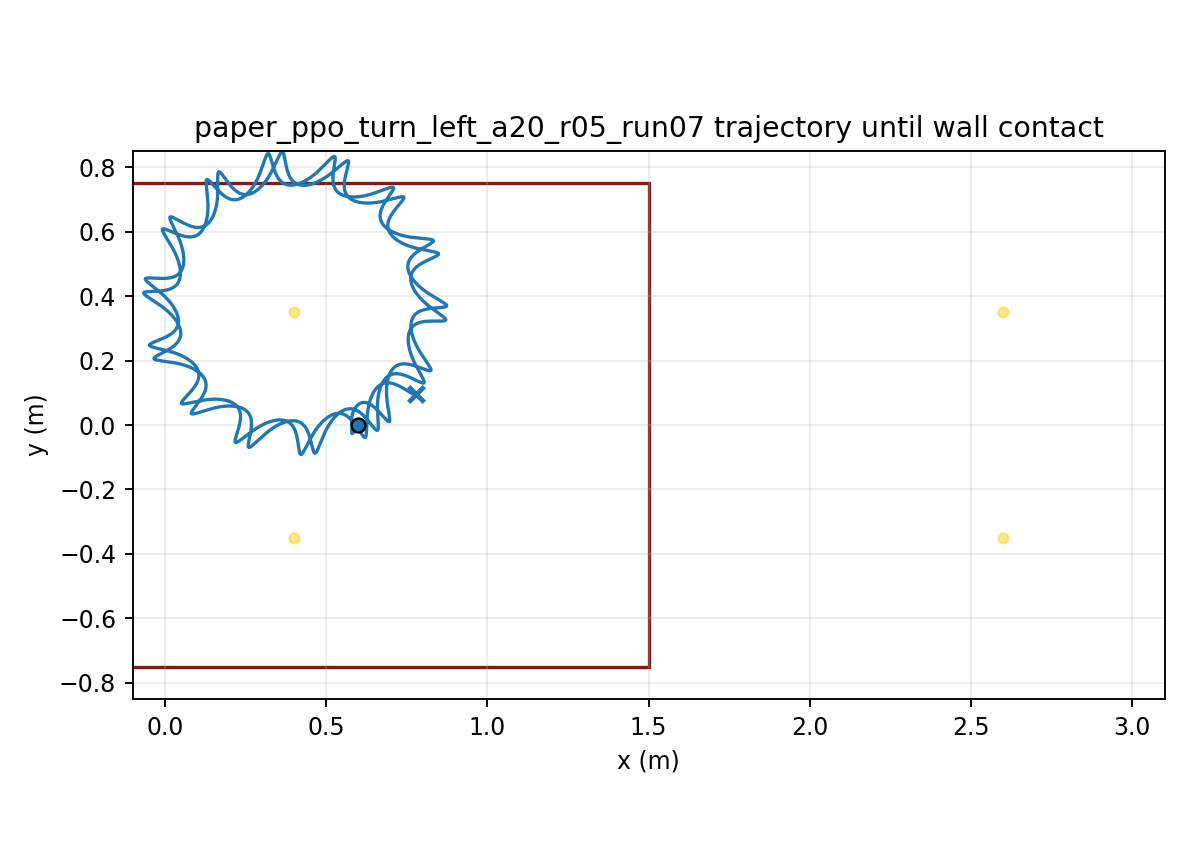

The data file committed next to this chart (first rows):
time, x, y, yaw
1.000000000000000021e-03, 5.999999985212557396e-01, -7.305941581048358557e-06, 1.206911535288449652e-04
2.000000000000000042e-03, 5.999999771166896201e-01, -2.907946271418770934e-05, 4.791098425593485945e-04
3.000000000000000062e-03, 5.999998944541906631e-01, -6.494076052815378475e-05, 1.069970408705120911e-03
4.000000000000000083e-03, 5.999996802508088534e-01, -1.145303607963388259e-04, 1.888240853164332815e-03
5.000000000000000104e-03, 5.999992401442197920e-01, -1.774821688516059481e-04, 2.929128981423917422e-03
6.000000000000000125e-03, 5.999984579918028471e-01, -2.534244983171674015e-04, 4.188067979245937988e-03
7.000000000000000146e-03, 5.999971981056440029e-01, -3.419810443810455958e-04, 5.660701649961520122e-03
8.000000000000000167e-03, 5.999953074120221164e-01, -4.427718034595296004e-04, 7.342869528099102774e-03
9.000000000000001055e-03, 5.999926175260507089e-01, -5.554139420864134813e-04, 9.230592064653786802e-03
1.000000000000000194e-02, 5.999889467323712422e-01, -6.795226196220083281e-04, 1.132005605449619770e-02
1.100000000000000283e-02, 5.999841018623078837e-01, -8.147117726141073213e-04, 1.360760044531245626e-02
1.200000000000000372e-02, 5.999778800560741088e-01, -9.605948745012860002e-04, 1.608970262759412684e-02
1.300000000000000461e-02, 5.999700703947138392e-01, -1.116785694531663431e-03, 1.876296525233055873e-02
1.400000000000000550e-02, 5.999604554484411212e-01, -1.282899000522419453e-03, 2.162410374402415694e-02
1.500000000000000638e-02, 5.999488129082990451e-01, -1.458550993072682544e-03, 2.466993550590575179e-02
1.600000000000000727e-02, 5.999349169597784082e-01, -1.643359870580174409e-03, 2.789736934571446919e-02
1.700000000000000816e-02, 5.999185395047715863e-01, -1.836946411361672915e-03, 3.130339546868411704e-02
1.800000000000000905e-02, 5.998994512875819307e-01, -2.038934528693137072e-03, 3.488507660963385826e-02
1.900000000000000994e-02, 5.998774229653255352e-01, -2.248951742655380670e-03, 3.863954003763625522e-02
2.000000000000001082e-02, 5.998522260742525924e-01, -2.466629633222028328e-03, 4.256397041504301343e-02
2.100000000000001171e-02, 5.998236339048990118e-01, -2.691604265492086867e-03, 4.665560348226294868e-02
2.200000000000001260e-02, 5.997914222904610071e-01, -2.923516588245078651e-03, 5.091172053133013325e-02
2.300000000000001349e-02, 5.997553703130393821e-01, -3.162012806862957159e-03, 5.532964362484489584e-02
2.400000000000001438e-02, 5.997152609325582251e-01, -3.406744731541899718e-03, 5.990673151215836906e-02
2.500000000000001527e-02, 5.996708815432332251e-01, -3.657370101606993718e-03, 6.464037619152455949e-02
2.600000000000001615e-02, 5.996220244624693718e-01, -3.913552886645965678e-03, 6.952800006517395603e-02
2.700000000000001704e-02, 5.995684873570039652e-01, -4.174963565096001528e-03, 7.456705363367857609e-02
2.800000000000001793e-02, 5.995100736109978401e-01, -4.441279380847595881e-03, 7.975501367639320494e-02
2.900000000000001882e-02, 5.994465926406231659e-01, -4.712184578372358157e-03, 8.508938186599306064e-02
3.000000000000001971e-02, 5.993778601595057820e-01, -4.987370616836794834e-03, 9.056768376701883339e-02
3.100000000000002059e-02, 5.993036983991698596e-01, -5.266536363629947815e-03, 9.618746817073528521e-02
3.200000000000002148e-02, 5.992239362883987619e-01, -5.549388267709010059e-03, 1.019463067213741275e-01
3.300000000000002237e-02, 5.991384161940565001e-01, -5.835640185726742590e-03, 1.078416040364838652e-01
3.400000000000002326e-02, 5.990469977055574713e-01, -6.125015725758520269e-03, 1.138702698416620140e-01
3.500000000000002415e-02, 5.989495597192183718e-01, -6.417247964569494645e-03, 1.200291171629325609e-01
3.600000000000002504e-02, 5.988459924111455557e-01, -6.712081560013238857e-03, 1.263149719329910436e-01
3.700000000000002592e-02, 5.987361984889679745e-01, -7.009272386794829224e-03, 1.327246764200948614e-01
3.800000000000002681e-02, 5.986200930703149403e-01, -7.308587604645366831e-03, 1.392550927558332263e-01
3.900000000000002770e-02, 5.984976034998342742e-01, -7.609805680380943294e-03, 1.459031065093666923e-01
4.000000000000002859e-02, 5.983686691106320232e-01, -7.912716365906569127e-03, 1.526656302615817529e-01
4.100000000000002948e-02, 5.982332409358236402e-01, -8.217120634392227618e-03, 1.595396071382950975e-01
4.200000000000003036e-02, 5.980912813756918966e-01, -8.522830576990991780e-03, 1.665220142670879033e-01
4.300000000000003125e-02, 5.979427638257300837e-01, -8.829669262588102363e-03, 1.736098661274986521e-01
4.400000000000003214e-02, 5.977876722706232382e-01, -9.137470563164773463e-03, 1.808002177691155621e-01
4.500000000000003303e-02, 5.976260008489884257e-01, -9.446078947430436301e-03, 1.880901678765619089e-01
4.600000000000003392e-02, 5.974577533934587459e-01, -9.755349245423372562e-03, 1.954768616644488033e-01
4.700000000000003481e-02, 5.972829429504484811e-01, -1.006514638680444662e-02, 2.029574935890771648e-01
4.800000000000003569e-02, 5.971015912836992179e-01, -1.037534511556942318e-02, 2.105293098670102947e-01
4.900000000000003658e-02, 5.969137581221557465e-01, -1.068580892348930389e-02, 2.181889941985816483e-01
5.000000000000003747e-02, 5.967195328914023378e-01, -1.099640337397150835e-02, 2.259323654384750302e-01
5.100000000000003836e-02, 5.965190407655790450e-01, -1.130699023599573971e-02, 2.337552047904774277e-01
5.200000000000003925e-02, 5.963124158053396684e-01, -1.161744973980033402e-02, 2.416533646291224302e-01
5.300000000000004013e-02, 5.960998053066086655e-01, -1.192767498589858421e-02, 2.496227743821292921e-01
5.400000000000004102e-02, 5.958813687585550189e-01, -1.223757139599845889e-02, 2.576594459920339975e-01
5.500000000000004191e-02, 5.956572767787444711e-01, -1.254705613534529141e-02, 2.657594789488145204e-01
5.600000000000004280e-02, 5.954277100336538009e-01, -1.285605751271579056e-02, 2.739190648898301439e-01
5.700000000000004369e-02, 5.951928581522196726e-01, -1.316451436398208275e-02, 2.821344917673350716e-01
5.800000000000004458e-02, 5.949529186395747793e-01, -1.347237542482004891e-02, 2.904021475872271552e-01
5.900000000000004546e-02, 5.947080957975960924e-01, -1.377959869776201884e-02, 2.987185237255950421e-01
6.000000000000004635e-02, 5.944585996583637844e-01, -1.408615081840125516e-02, 3.070802178320712894e-01
... 29,940 more rows
